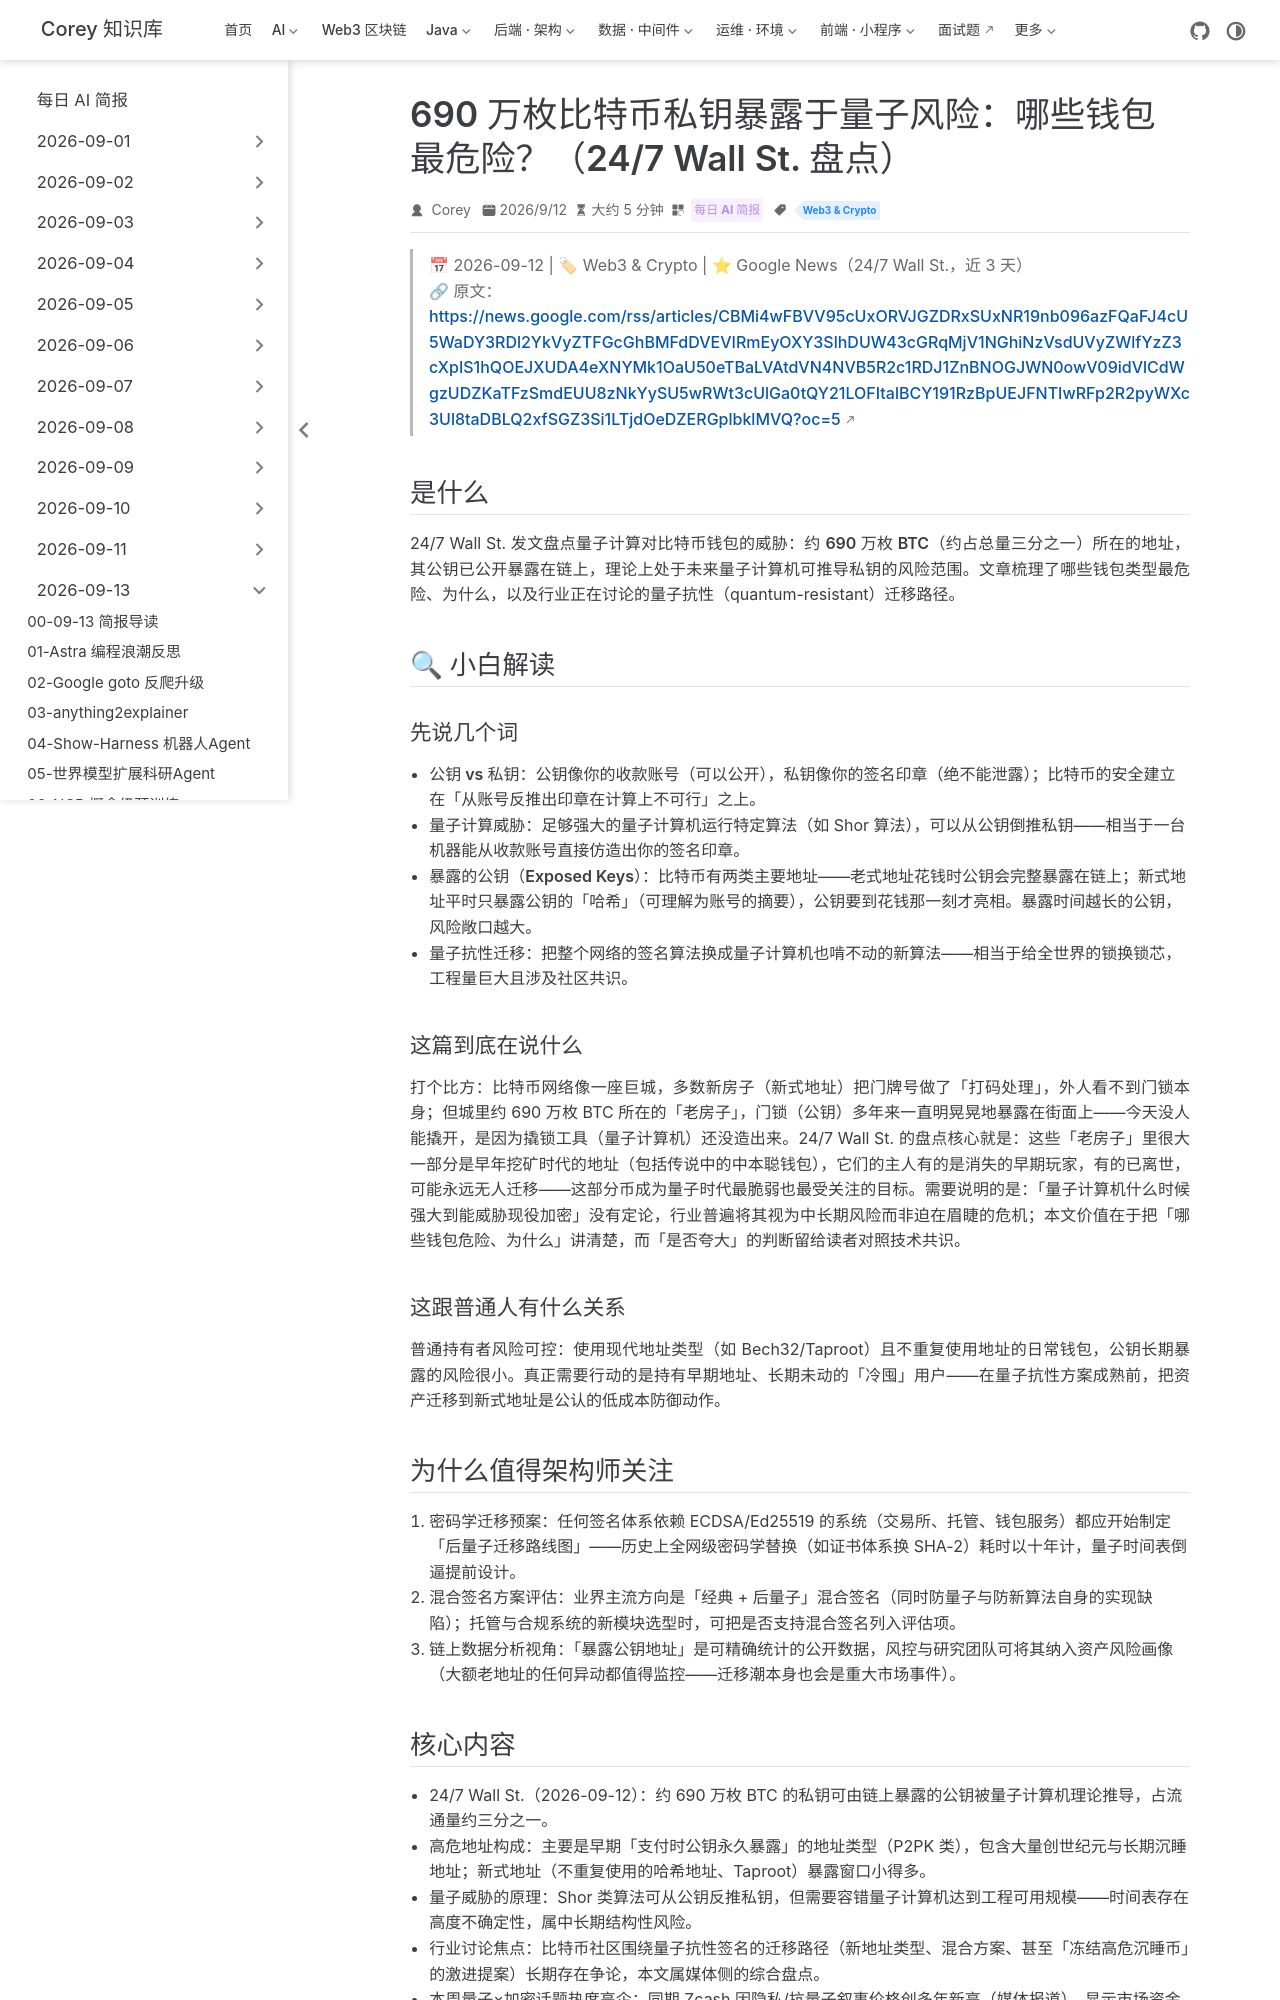

repository: code-corey/code-corey.github.io · page: News/2026-09-13/14-bitcoin-quantum-exposure.html · generator: jekyll

---
title: "690 万枚比特币私钥暴露于量子风险：哪些钱包最危险？（24/7 Wall St. 盘点）"
shortTitle: "量子威胁690万BTC"
sidebarGroup: "2026-09-13"
order: 14
date: 2026-09-12
category:
  - "每日 AI 简报"
tag:
  - "Web3 & Crypto"
description: "24/7 Wall St. 盘点量子计算对比特币的威胁：约 690 万枚 BTC 的公钥处于暴露状态，量子抗性迁移的技术路径与时间表再成焦点。"
---

# Which Bitcoin Wallets Are at Risk From Quantum Computers? 6.9 Million BTC Have Exposed Keys（哪些比特币钱包面临量子计算风险？690 万枚 BTC 私钥暴露）

> 📅 2026-09-12 | 🏷 Web3 & Crypto | ⭐ Google News（24/7 Wall St.，近 3 天）
> 🔗 原文：https://news.google.com/rss/articles/CBMi4wFBVV95cUxORVJGZDRxSUxNR19nb096azFQaFJ4cU5WaDY3RDl2YkVyZTFGcGhBMFdDVEVIRmEyOXY3SlhDUW43cGRqMjV1NGhiNzVsdUVyZWlfYzZ3cXpIS1hQOEJXUDA4eXNYMk1OaU50eTBaLVAtdVN4NVB5R2c1RDJ1ZnBNOGJWN0owV09idVlCdWgzUDZKaTFzSmdEUU8zNkYySU5wRWt3cUlGa0tQY21LOFItalBCY191RzBpUEJFNTIwRFp2R2pyWXc3Ul8taDBLQ2xfSGZ3Si1LTjdOeDZERGplbklMVQ?oc=5

## 是什么

24/7 Wall St. 发文盘点量子计算对比特币钱包的威胁：约 **690 万枚 BTC**（约占总量三分之一）所在的地址，其公钥已公开暴露在链上，理论上处于未来量子计算机可推导私钥的风险范围。文章梳理了哪些钱包类型最危险、为什么，以及行业正在讨论的量子抗性（quantum-resistant）迁移路径。

## 🔍 小白解读

### 先说几个词

- **公钥 vs 私钥**：公钥像你的收款账号（可以公开），私钥像你的签名印章（绝不能泄露）；比特币的安全建立在「从账号反推出印章在计算上不可行」之上。
- **量子计算威胁**：足够强大的量子计算机运行特定算法（如 Shor 算法），可以从公钥倒推私钥——相当于一台机器能从收款账号直接仿造出你的签名印章。
- **暴露的公钥（Exposed Keys）**：比特币有两类主要地址——老式地址花钱时公钥会完整暴露在链上；新式地址平时只暴露公钥的「哈希」（可理解为账号的摘要），公钥要到花钱那一刻才亮相。暴露时间越长的公钥，风险敞口越大。
- **量子抗性迁移**：把整个网络的签名算法换成量子计算机也啃不动的新算法——相当于给全世界的锁换锁芯，工程量巨大且涉及社区共识。

### 这篇到底在说什么

打个比方：比特币网络像一座巨城，多数新房子（新式地址）把门牌号做了「打码处理」，外人看不到门锁本身；但城里约 690 万枚 BTC 所在的「老房子」，门锁（公钥）多年来一直明晃晃地暴露在街面上——今天没人能撬开，是因为撬锁工具（量子计算机）还没造出来。24/7 Wall St. 的盘点核心就是：这些「老房子」里很大一部分是早年挖矿时代的地址（包括传说中的中本聪钱包），它们的主人有的是消失的早期玩家，有的已离世，可能永远无人迁移——这部分币成为量子时代最脆弱也最受关注的目标。需要说明的是：「量子计算机什么时候强大到能威胁现役加密」没有定论，行业普遍将其视为中长期风险而非迫在眉睫的危机；本文价值在于把「哪些钱包危险、为什么」讲清楚，而「是否夸大」的判断留给读者对照技术共识。

### 这跟普通人有什么关系

普通持有者风险可控：使用现代地址类型（如 Bech32/Taproot）且不重复使用地址的日常钱包，公钥长期暴露的风险很小。真正需要行动的是持有早期地址、长期未动的「冷囤」用户——在量子抗性方案成熟前，把资产迁移到新式地址是公认的低成本防御动作。

## 为什么值得架构师关注

1. **密码学迁移预案**：任何签名体系依赖 ECDSA/Ed25519 的系统（交易所、托管、钱包服务）都应开始制定「后量子迁移路线图」——历史上全网级密码学替换（如证书体系换 SHA-2）耗时以十年计，量子时间表倒逼提前设计。
2. **混合签名方案评估**：业界主流方向是「经典 + 后量子」混合签名（同时防量子与防新算法自身的实现缺陷）；托管与合规系统的新模块选型时，可把是否支持混合签名列入评估项。
3. **链上数据分析视角**：「暴露公钥地址」是可精确统计的公开数据，风控与研究团队可将其纳入资产风险画像（大额老地址的任何异动都值得监控——迁移潮本身也会是重大市场事件）。
